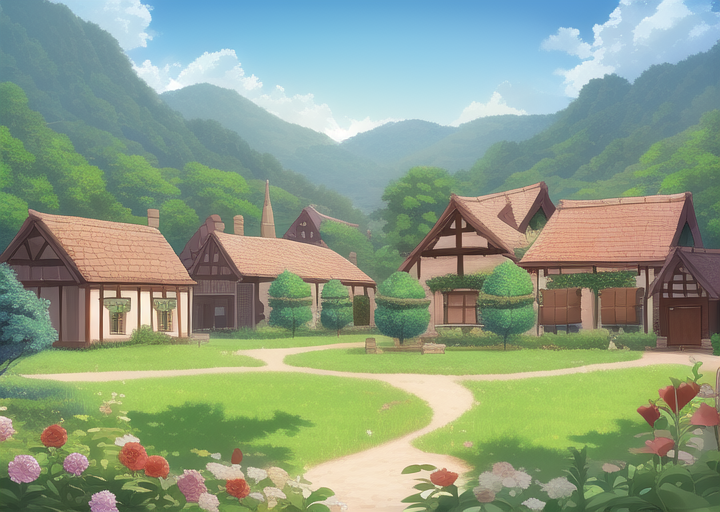
Generation parameters embedded in this image by AUTOMATIC1111 Stable Diffusion web UI or a fork of it (Forge, ...) (PNG 'parameters' text chunk):
masterpiece, best quality, ((village)), daytime, cartoon, forest


Negative prompt: lowres, bad anatomy, bad hands, text, error, missing fingers, extra digit, fewer digits, cropped, worst quality, low quality, normal quality, jpeg artifacts, signature, watermark, username, blurry, artist name, road
Steps: 38, Sampler: Euler a, CFG scale: 12, Seed: 2521247571, Size: 720x512, Model hash: 89d59c3dde, Model: nai, Clip skip: 2, Version: v1.3.1